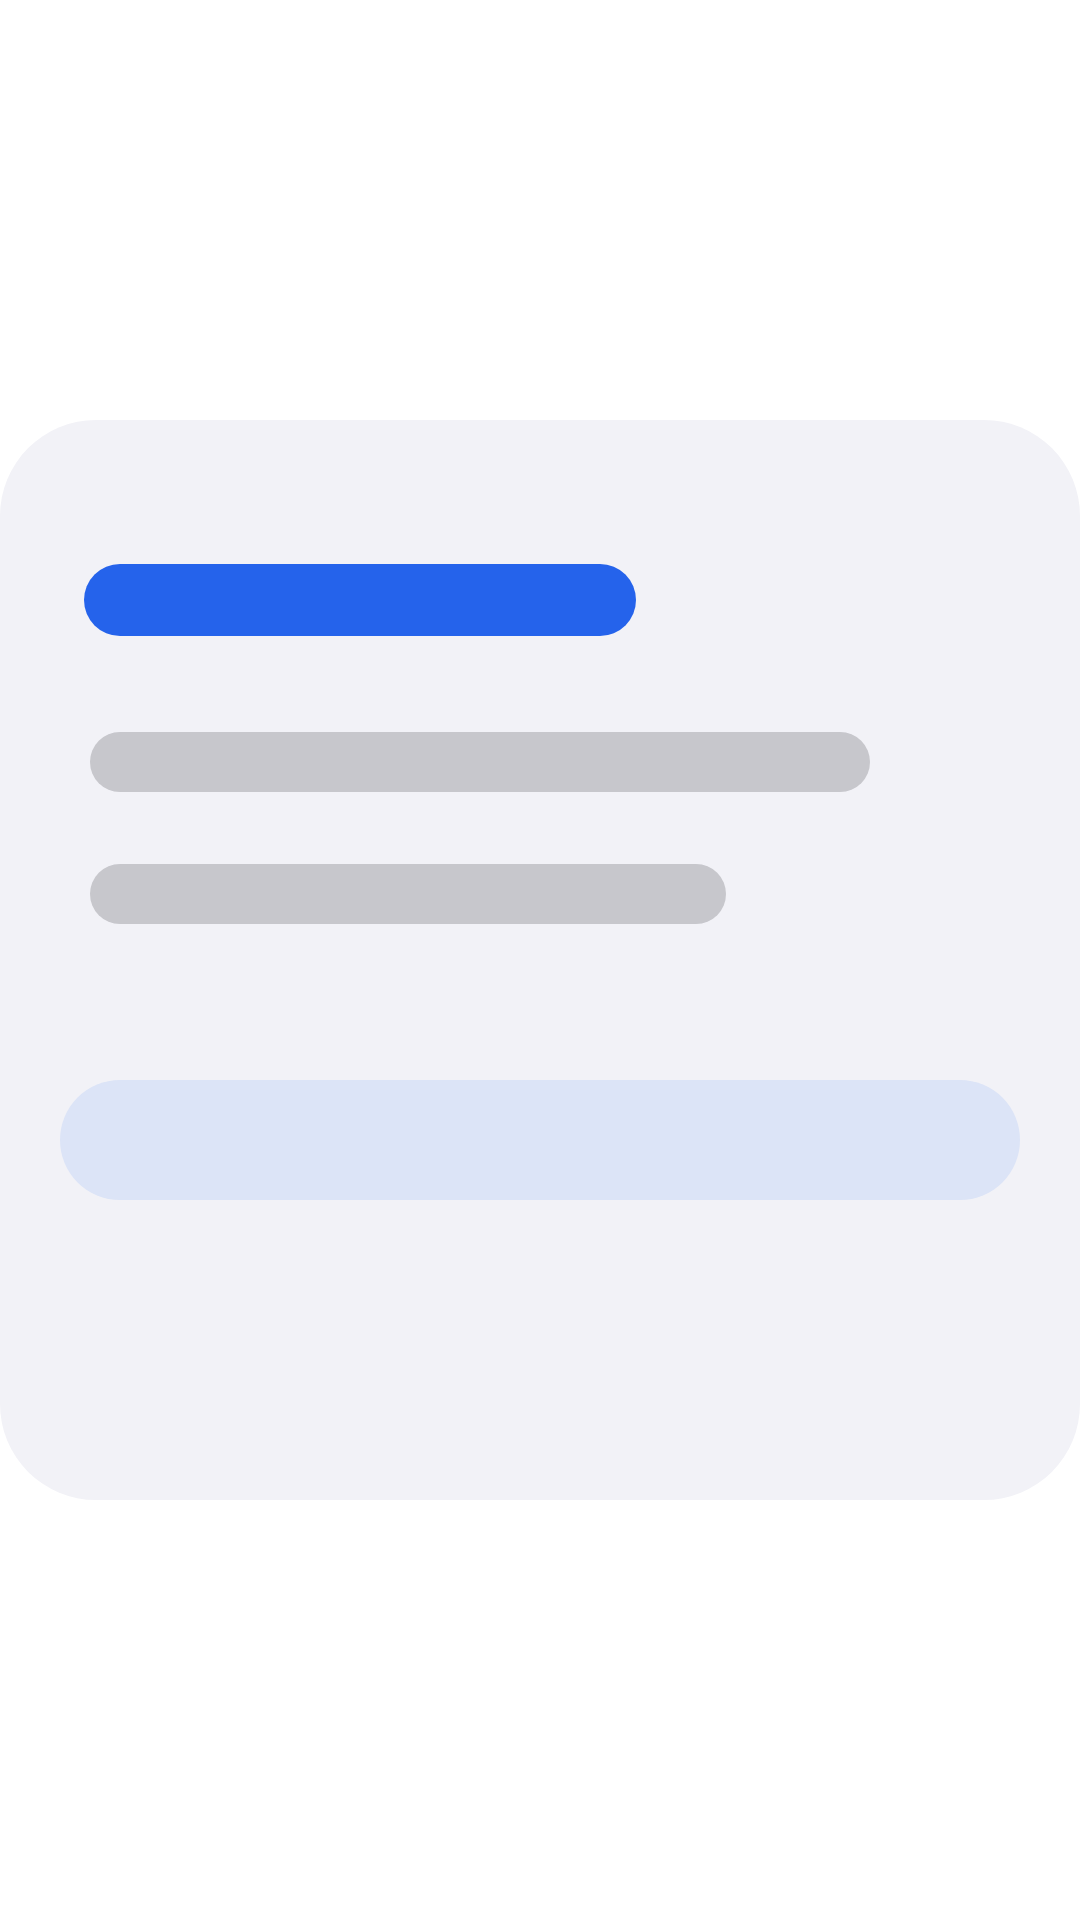

Produce the Android XML layout that renders to this screen, including the resource entries it uses.
<!-- AndroidManifest.xml: fallback theme Theme.MaterialComponents.DayNight.NoActionBar -->
<!-- res/layout/tauri_widget_preview.xml -->
<?xml version="1.0" encoding="utf-8"?>
<ImageView xmlns:android="http://schemas.android.com/apk/res/android"
    android:layout_width="match_parent"
    android:layout_height="match_parent"
    android:contentDescription="@string/tauri_widget_description"
    android:scaleType="fitCenter"
    android:src="@drawable/tauri_widget_preview" />
<!-- resources referenced by this layout -->
<resources>
  <!-- drawable tauri_widget_preview (drawable) -->
  <?xml version="1.0" encoding="utf-8"?>
  <vector xmlns:android="http://schemas.android.com/apk/res/android"
      android:width="180dp" android:height="180dp"
      android:viewportWidth="180" android:viewportHeight="180">
      <path android:fillColor="#FFF2F2F7" android:pathData="M16,0h148a16,16 0 0 1 16,16v148a16,16 0 0 1 -16,16h-148a16,16 0 0 1 -16,-16v-148a16,16 0 0 1 16,-16z" />
      <path android:fillColor="#FF2563EB" android:pathData="M20,24h80a6,6 0 0 1 0,12h-80a6,6 0 0 1 0,-12z" />
      <path android:fillColor="#FFC7C7CC" android:pathData="M20,52h120a5,5 0 0 1 0,10h-120a5,5 0 0 1 0,-10z" />
      <path android:fillColor="#FFC7C7CC" android:pathData="M20,74h96a5,5 0 0 1 0,10h-96a5,5 0 0 1 0,-10z" />
      <path android:fillColor="#FFDCE4F7" android:pathData="M20,110h140a10,10 0 0 1 0,20h-140a10,10 0 0 1 0,-20z" />
  </vector>
  <string name="tauri_widget_description">Shows information from the app</string>
</resources>
